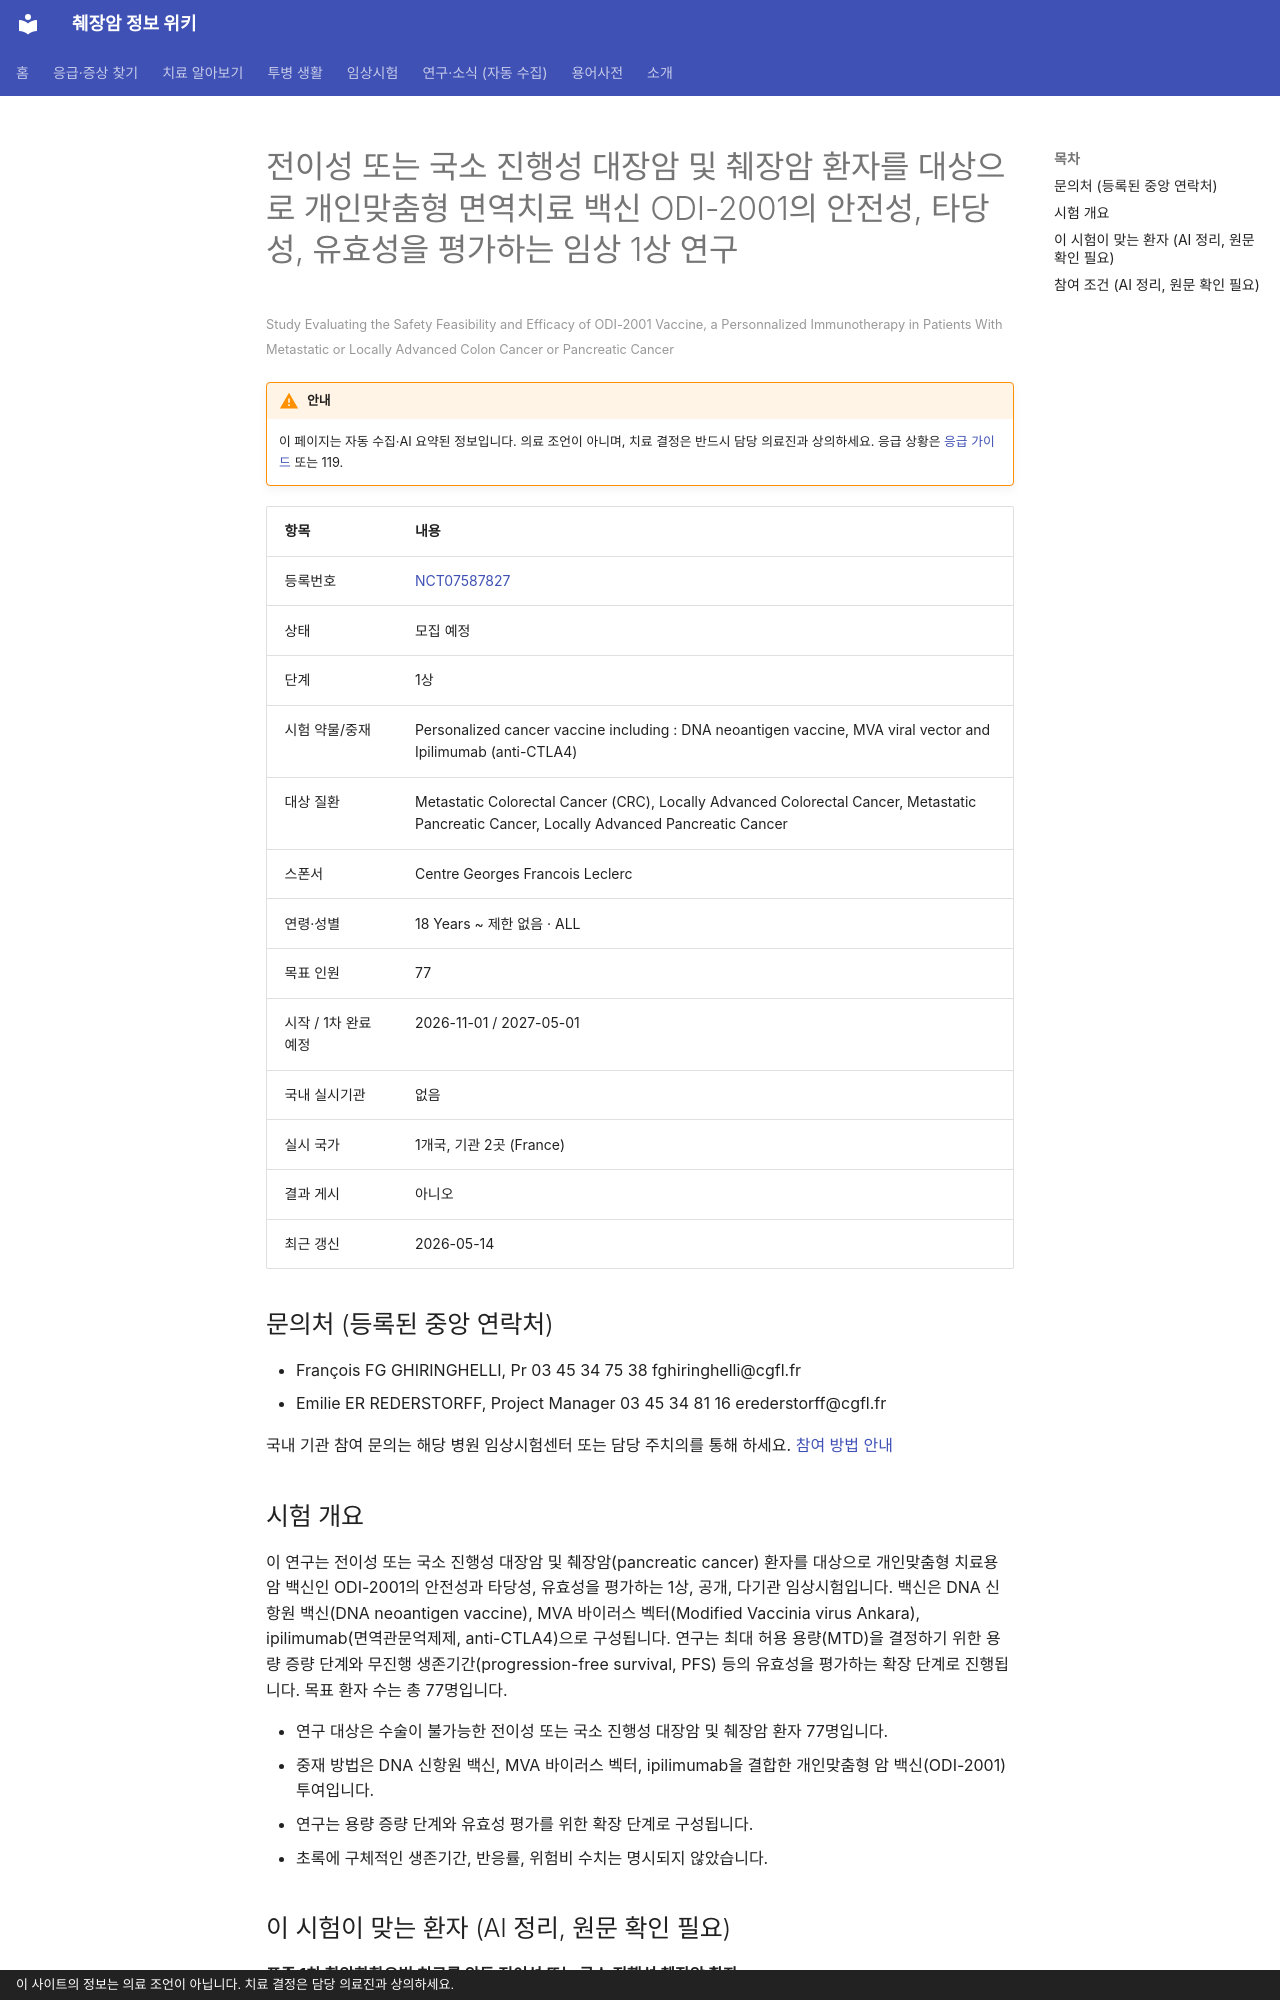

repository: hizorro88-rgb/papersearcher · page: _generated/trials/NCT07587827/index.html · generator: mkdocs · copyright: 이 사이트의 정보는 의료 조언이 아닙니다. 치료 결정은 담당 의료진과 상의하세요.

---
title: "NCT07587827 전이성 또는 국소 진행성 대장암 및 췌장암 환자를 대상으로 개인맞춤형 면역치료 백신 ODI-2001의 안전…"
description: "1상 · 모집 예정"
comments: true
search:
  boost: 0.4
---

# 전이성 또는 국소 진행성 대장암 및 췌장암 환자를 대상으로 개인맞춤형 면역치료 백신 ODI-2001의 안전성, 타당성, 유효성을 평가하는 임상 1상 연구

<small>Study Evaluating the Safety Feasibility and Efficacy of ODI-2001 Vaccine, a Personnalized Immunotherapy in Patients With Metastatic or Locally Advanced Colon Cancer or Pancreatic Cancer</small>

!!! warning "안내"
    이 페이지는 자동 수집·AI 요약된 정보입니다. 의료 조언이 아니며, 치료 결정은 반드시 담당 의료진과 상의하세요. 응급 상황은 [응급 가이드](../../guides/emergency/index.md) 또는 119.

| 항목 | 내용 |
|---|---|
| 등록번호 | [NCT07587827](https://clinicaltrials.gov/study/NCT07587827) |
| 상태 | 모집 예정 |
| 단계 | 1상 |
| 시험 약물/중재 | Personalized cancer vaccine including : DNA neoantigen vaccine, MVA viral vector and Ipilimumab (anti-CTLA4) |
| 대상 질환 | Metastatic Colorectal Cancer (CRC), Locally Advanced Colorectal Cancer, Metastatic Pancreatic Cancer, Locally Advanced Pancreatic Cancer |
| 스폰서 | Centre Georges Francois Leclerc |
| 연령·성별 | 18 Years ~ 제한 없음 · ALL |
| 목표 인원 | 77 |
| 시작 / 1차 완료 예정 | 2026-11-01 / 2027-05-01 |
| 국내 실시기관 | 없음 |
| 실시 국가 | 1개국, 기관 2곳 (France) |
| 결과 게시 | 아니오 |
| 최근 갱신 | 2026-05-14 |

## 문의처 (등록된 중앙 연락처)

- François FG GHIRINGHELLI, Pr 03 45 34 75 38 fghiringhelli@cgfl.fr
- Emilie ER REDERSTORFF, Project Manager 03 45 34 81 16 erederstorff@cgfl.fr

국내 기관 참여 문의는 해당 병원 임상시험센터 또는 담당 주치의를 통해 하세요. [참여 방법 안내](../../guides/trials/how-to-apply.md)

## 시험 개요

이 연구는 전이성 또는 국소 진행성 대장암 및 췌장암(pancreatic cancer) 환자를 대상으로 개인맞춤형 치료용 암 백신인 ODI-2001의 안전성과 타당성, 유효성을 평가하는 1상, 공개, 다기관 임상시험입니다. 백신은 DNA 신항원 백신(DNA neoantigen vaccine), MVA 바이러스 벡터(Modified Vaccinia virus Ankara), ipilimumab(면역관문억제제, anti-CTLA4)으로 구성됩니다. 연구는 최대 허용 용량(MTD)을 결정하기 위한 용량 증량 단계와 무진행 생존기간(progression-free survival, PFS) 등의 유효성을 평가하는 확장 단계로 진행됩니다. 목표 환자 수는 총 77명입니다.

- 연구 대상은 수술이 불가능한 전이성 또는 국소 진행성 대장암 및 췌장암 환자 77명입니다.
- 중재 방법은 DNA 신항원 백신, MVA 바이러스 벡터, ipilimumab을 결합한 개인맞춤형 암 백신(ODI-2001) 투여입니다.
- 연구는 용량 증량 단계와 유효성 평가를 위한 확장 단계로 구성됩니다.
- 초록에 구체적인 생존기간, 반응률, 위험비 수치는 명시되지 않았습니다.

## 이 시험이 맞는 환자 (AI 정리, 원문 확인 필요)

**표준 1차 항암화학요법 치료를 앞둔 전이성 또는 국소 진행성 췌장암 환자**

| 항목 | 조건 |
|---|---|
| 질병 상태 | 전이성(4기), 국소진행(수술 불가) |
| 이전 항암 치료 | 1차 치료(아직 항암 안 받은 분) |
| ECOG 수행능력 | 1 이하 |
| 측정 가능 병변 | 필요 |

주요 제외 기준: 간 침범이 10%를 초과하는 환자 · 최근 30일 이내 임상시험용 의약품 투여 이력이 있는 환자 · 다른 중재적 임상시험에 동시 참여 중인 환자

내 상황에 맞는지 한 번에 보려면 [맞춤 임상시험 찾기](../../guides/trials/finder.md).
